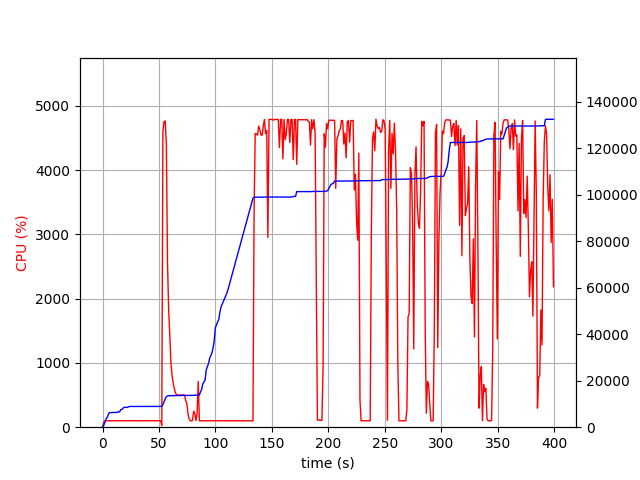

Values plotted in this chart, from the file beside it:
elapsed_time, nproc, cpu, mem_real, mem_virtual
3.4809112548828125e-05, 1, 0.0, 5.469, 2993
1.006, 1, 74.5, 724.7, 1688
2.014, 1, 99.3, 2019, 3656
3.021, 1, 100.2, 3513, 6536
4.028, 1, 100.3, 4145, 6786
5.035, 1, 99.3, 5347, 8578
6.042, 1, 101.3, 6271, 10738
7.05, 1, 100.2, 6281, 10738
8.057, 1, 99.3, 6295, 10738
9.067, 1, 101.0, 6305, 10738
10.08, 1, 101.0, 6305, 10738
11.09, 1, 99.1, 6319, 10738
12.1, 1, 101.1, 6323, 10738
13.1, 1, 100.1, 6369, 10750
14.11, 1, 100.1, 6619, 10750
15.12, 1, 100.0, 6637, 10750
16.13, 1, 100.0, 7513, 10750
17.14, 1, 101.0, 7591, 10750
18.15, 1, 100.1, 8199, 13310
19.16, 1, 101.0, 8529, 13310
20.17, 1, 101.0, 8529, 13310
21.18, 1, 100.1, 8529, 13310
22.19, 1, 101.1, 8529, 13310
23.2, 1, 100.1, 8829, 13310
24.21, 1, 100.1, 8915, 13310
25.22, 1, 101.0, 8915, 13310
26.23, 1, 100.0, 8915, 13310
27.24, 1, 101.1, 8915, 13310
28.25, 1, 100.0, 8915, 13310
29.26, 1, 100.0, 8917, 13310
30.27, 1, 100.0, 8923, 13310
31.27, 1, 100.1, 8923, 13310
32.28, 1, 101.1, 8923, 13310
33.29, 1, 100.0, 8923, 13310
34.3, 1, 100.0, 8923, 13310
35.31, 1, 101.1, 8923, 13310
36.32, 1, 99.1, 8923, 13310
37.33, 1, 103.0, 8923, 13310
38.34, 1, 99.1, 8923, 13310
39.35, 1, 100.2, 8923, 13310
40.36, 1, 100.0, 8925, 13310
41.37, 1, 100.1, 8925, 13310
42.38, 1, 102.1, 8929, 13310
43.39, 1, 100.1, 8931, 13310
44.4, 1, 99.0, 8931, 13310
45.41, 1, 102.0, 8931, 13310
46.41, 1, 99.0, 8931, 13310
47.42, 1, 103.0, 8931, 13310
48.43, 1, 99.1, 8931, 13310
49.44, 1, 100.1, 8931, 13310
50.45, 1, 101.0, 8931, 13310
51.46, 1, 100.1, 8931, 13310
52.47, 1, 27.7, 8931, 13310
53.48, 1, 4607, 9735, 17459
54.5, 1, 4755, 10994, 18809
55.52, 1, 4765, 12065, 19926
56.54, 1, 4402, 13205, 21248
57.55, 1, 2575, 13439, 21466
58.56, 1, 1825, 13499, 21498
59.57, 1, 1445, 13557, 21578
... 335 more rows
